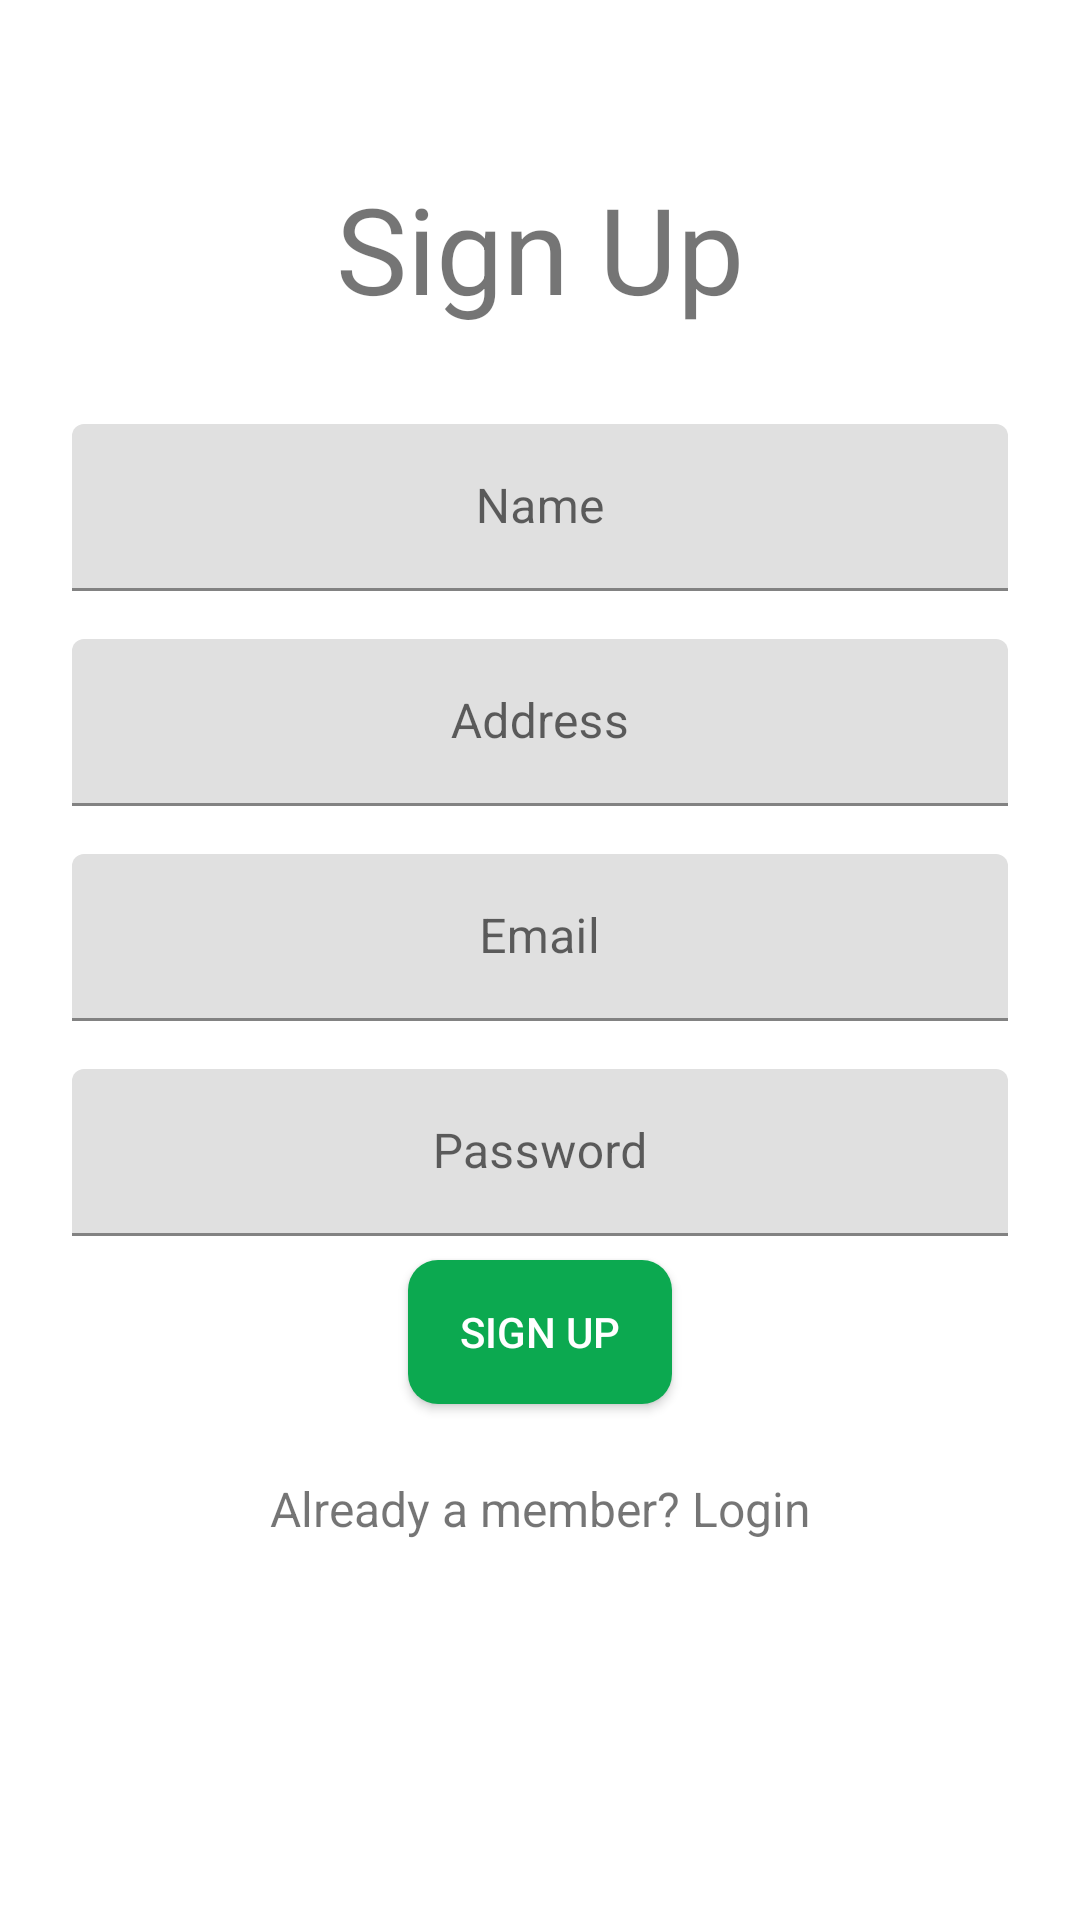

Android layout source for this screen:
<!-- AndroidManifest.xml: application theme AppTheme -->
<!-- res/layout/fragment_user_sign_up.xml -->
<?xml version="1.0" encoding="utf-8"?>
<ScrollView
    xmlns:android="http://schemas.android.com/apk/res/android"
    android:layout_width="fill_parent"
    android:layout_height="fill_parent"
    android:fitsSystemWindows="true">

    <LinearLayout
        android:orientation="vertical"
        android:layout_width="match_parent"
        android:layout_height="wrap_content"
        android:paddingTop="56dp"
        android:paddingLeft="24dp"
        android:paddingRight="24dp">

        <TextView android:id="@+id/sign_up"
            android:layout_width="fill_parent"
            android:layout_height="wrap_content"
            android:layout_marginBottom="24dp"
            android:text="Sign Up"
            android:gravity="center"
            android:textSize="40dip" />

        
        <android.support.design.widget.TextInputLayout
            android:layout_width="match_parent"
            android:layout_height="wrap_content"
            android:layout_marginTop="8dp"
            android:layout_marginBottom="8dp">
            <EditText android:id="@+id/input_name"
                android:layout_width="match_parent"
                android:layout_height="wrap_content"
                android:inputType="textCapWords"
                android:hint="Name"
                android:gravity="center"/>
        </android.support.design.widget.TextInputLayout>

        
        <android.support.design.widget.TextInputLayout
            android:layout_width="match_parent"
            android:layout_height="wrap_content"
            android:layout_marginTop="8dp"
            android:layout_marginBottom="8dp">
            <EditText android:id="@+id/input_address"
                android:layout_width="match_parent"
                android:layout_height="wrap_content"
                android:inputType="textPostalAddress"
                android:hint="Address"
                android:gravity="center"/>
        </android.support.design.widget.TextInputLayout>

        
        <android.support.design.widget.TextInputLayout
            android:layout_width="match_parent"
            android:layout_height="wrap_content"
            android:layout_marginTop="8dp"
            android:layout_marginBottom="8dp">
            <EditText android:id="@+id/input_email"
                android:layout_width="match_parent"
                android:layout_height="wrap_content"
                android:inputType="textEmailAddress"
                android:hint="Email"
                android:gravity="center"/>
        </android.support.design.widget.TextInputLayout>

        
        <android.support.design.widget.TextInputLayout
            android:layout_width="match_parent"
            android:layout_height="wrap_content"
            android:layout_marginTop="8dp"
            android:layout_marginBottom="8dp">
            <EditText android:id="@+id/input_password"
                android:layout_width="match_parent"
                android:layout_height="wrap_content"
                android:inputType="textPassword"
                android:hint="Password"
                android:gravity="center"/>
        </android.support.design.widget.TextInputLayout>

        
        <android.support.v7.widget.AppCompatButton
            android:id="@+id/btn_signup"
            android:layout_width="wrap_content"
            android:layout_height="wrap_content"
            android:padding="10dp"
            android:textColor="#ffffff"
            android:background="@drawable/mybutton"
            android:layout_marginBottom="24dp"
            android:text="Sign Up"
            android:layout_gravity="center" />

        <TextView android:id="@+id/link_login"
            android:layout_width="fill_parent"
            android:layout_height="wrap_content"
            android:layout_marginBottom="24dp"
            android:text="Already a member? Login"
            android:gravity="center"
            android:textSize="16dip"/>

    </LinearLayout>
</ScrollView>
<!-- resources referenced by this layout -->
<resources>
  <!-- drawable mybutton (drawable) -->
  <?xml version="1.0" encoding="utf-8"?>
  <shape xmlns:android="http://schemas.android.com/apk/res/android"
      android:shape="rectangle"
      android:padding="10dp">
      
      <solid android:color="#0CA950"/>
      <corners android:radius="10dp"/>
  </shape>
</resources>
